Run: headless pygame with SDL's dummy video driver; simulated clock (each Clock.tick advances the game by its frame time, no real sleeping); random seed 0; keys injected as events and as key.get_pressed() state; no mouse input.
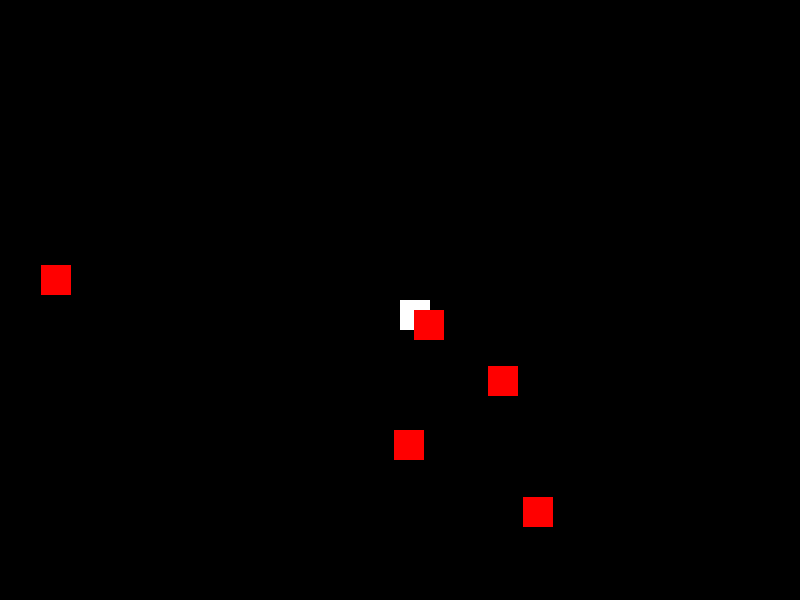
Frame 1 of 4 · flips 1–60 · no input
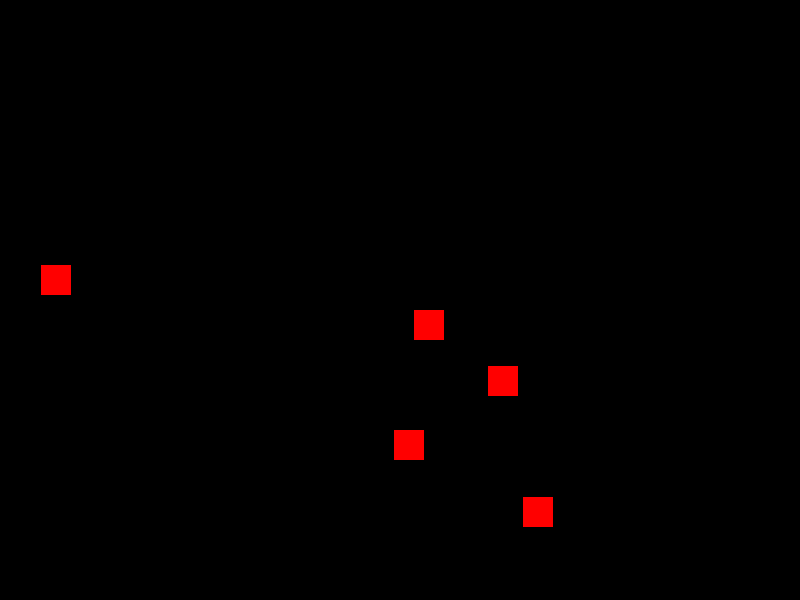
Frame 2 of 4 · flips 61–180 · tapped SPACE, RETURN · held RIGHT (→), D
Frame 3 of 4 · flips 181–300 · held DOWN (↓), S · screen unchanged from frame 2, image omitted
Frame 4 of 4 · flips 301–420 · held LEFT (←), A, UP (↑), W · screen same as frame 1, image omitted

The pygame program that drew these frames:

import pygame
import sys
import random

# Initialize Pygame
pygame.init()

# Constants
WIDTH, HEIGHT = 800, 600
FPS = 60

# Colors
WHITE = (255, 255, 255)
RED = (255, 0, 0)

# Create the game window
screen = pygame.display.set_mode((WIDTH, HEIGHT))
pygame.display.set_caption("Dungeon Crawler")
clock = pygame.time.Clock()

# Player Class
# Player Class
class Player(pygame.sprite.Sprite):
    def __init__(self, x, y):
        super().__init__()
        self.image = pygame.Surface((30, 30))
        self.image.fill(WHITE)
        self.rect = self.image.get_rect()
        self.rect.x = x
        self.rect.y = y
        self.speed = 5

    def update(self):
        keys = pygame.key.get_pressed()
        if keys[pygame.K_LEFT]:
            self.rect.x -= self.speed
        if keys[pygame.K_RIGHT]:
            self.rect.x += self.speed
        if keys[pygame.K_UP]:
            self.rect.y -= self.speed
        if keys[pygame.K_DOWN]:
            self.rect.y += self.speed


# Enemy Class
# Enemy Class
class Enemy(pygame.sprite.Sprite):
    def __init__(self, x, y):
        super().__init__()
        self.image = pygame.Surface((30, 30))
        self.image.fill(RED)
        self.rect = self.image.get_rect()
        self.rect.x = x
        self.rect.y = y
        self.speed = 2

    def update(self, *args, **kwargs):
        if args and isinstance(args[0], Player):
            player = args[0]
            # Simple AI: Move towards the player
            if self.rect.x < player.rect.x:
                self.rect.x += self.speed
            elif self.rect.x > player.rect.x:
                self.rect.x -= self.speed
            if self.rect.y < player.rect.y:
                self.rect.y += self.speed
            elif self.rect.y > player.rect.y:
                self.rect.y -= self.speed


# Create sprite groups
all_sprites = pygame.sprite.Group()
enemies = pygame.sprite.Group()

# Create player and enemies
player = Player(WIDTH // 2, HEIGHT // 2)
all_sprites.add(player)

for _ in range(5):
    enemy = Enemy(random.randrange(WIDTH), random.randrange(HEIGHT))
    all_sprites.add(enemy)
    enemies.add(enemy)

# Game loop
running = True
while running:
    for event in pygame.event.get():
        if event.type == pygame.QUIT:
            running = False

    all_sprites.update()

    # Check for collisions between player and enemies
    hits = pygame.sprite.spritecollide(player, enemies, False)
    if hits:
        print("Player got hit!")

    # Draw
    screen.fill((0, 0, 0))
    all_sprites.draw(screen)

    pygame.display.flip()
    clock.tick(FPS)

pygame.quit()
sys.exit()
